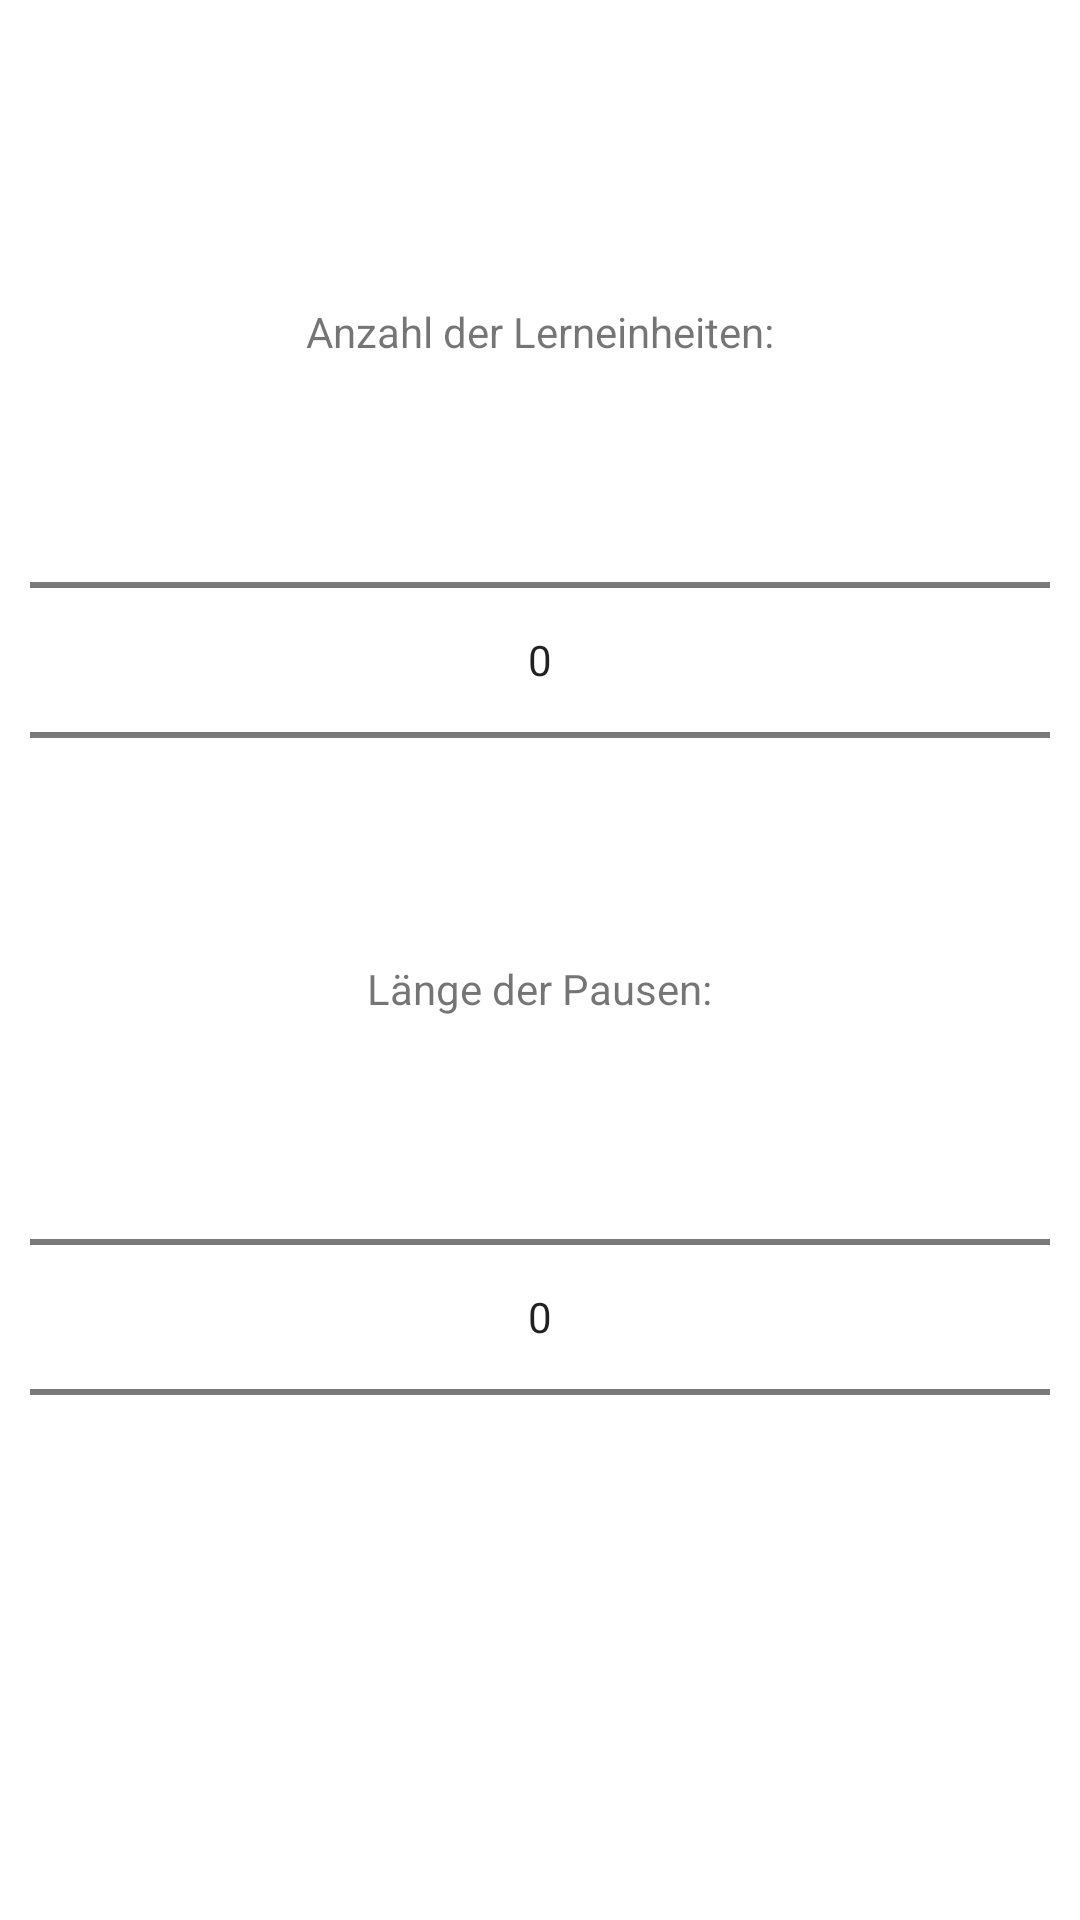

The Android layout XML behind this screen, and the referenced resources:
<!-- AndroidManifest.xml: application theme Theme.Lernhilfe -->
<!-- res/layout/clock_dialog.xml -->
<?xml version="1.0" encoding="utf-8"?>
<LinearLayout
    xmlns:android="http://schemas.android.com/apk/res/android"
    android:orientation="vertical"
    android:gravity="center"
    android:layout_width="match_parent"
    android:layout_height="match_parent">

    <TextView
        android:layout_width="wrap_content"
        android:layout_height="wrap_content"
        android:text="@string/lernzeit"/>
    <NumberPicker
        android:id="@+id/clockPicker"
        android:layout_width="match_parent"
        android:layout_height="wrap_content"
        android:layout_margin="10dp"
        />

    <TextView
        android:layout_width="wrap_content"
        android:layout_height="wrap_content"
        android:text="@string/pause_count" />

    <NumberPicker
        android:id="@+id/pausePicker"
        android:layout_width="match_parent"
        android:layout_height="wrap_content"
        android:layout_margin="10dp"
        />


</LinearLayout>
<!-- resources referenced by this layout -->
<resources>
  <string name="lernzeit">Anzahl der Lerneinheiten:</string>
  <string name="pause_count">Länge der Pausen:</string>
  <style name="Theme.Lernhilfe" parent="Theme.MaterialComponents.DayNight.DarkActionBar">
          
          <item name="colorPrimary">@color/purple_500</item>
          <item name="colorPrimaryVariant">@color/purple_700</item>
          <item name="colorOnPrimary">@color/white</item>
          
          <item name="colorSecondary">@color/teal_200</item>
          <item name="colorSecondaryVariant">@color/teal_700</item>
          <item name="colorOnSecondary">@color/black</item>
          
          <item name="android:statusBarColor" tools:targetApi="l">?attr/colorPrimaryVariant</item>
          
      </style>
  <color name="purple_500">#FF6200EE</color>
  <color name="purple_700">#FF3700B3</color>
  <color name="white">#FFFFFFFF</color>
  <color name="teal_200">#FF03DAC5</color>
  <color name="teal_700">#FF018786</color>
  <color name="black">#FF000000</color>
</resources>
